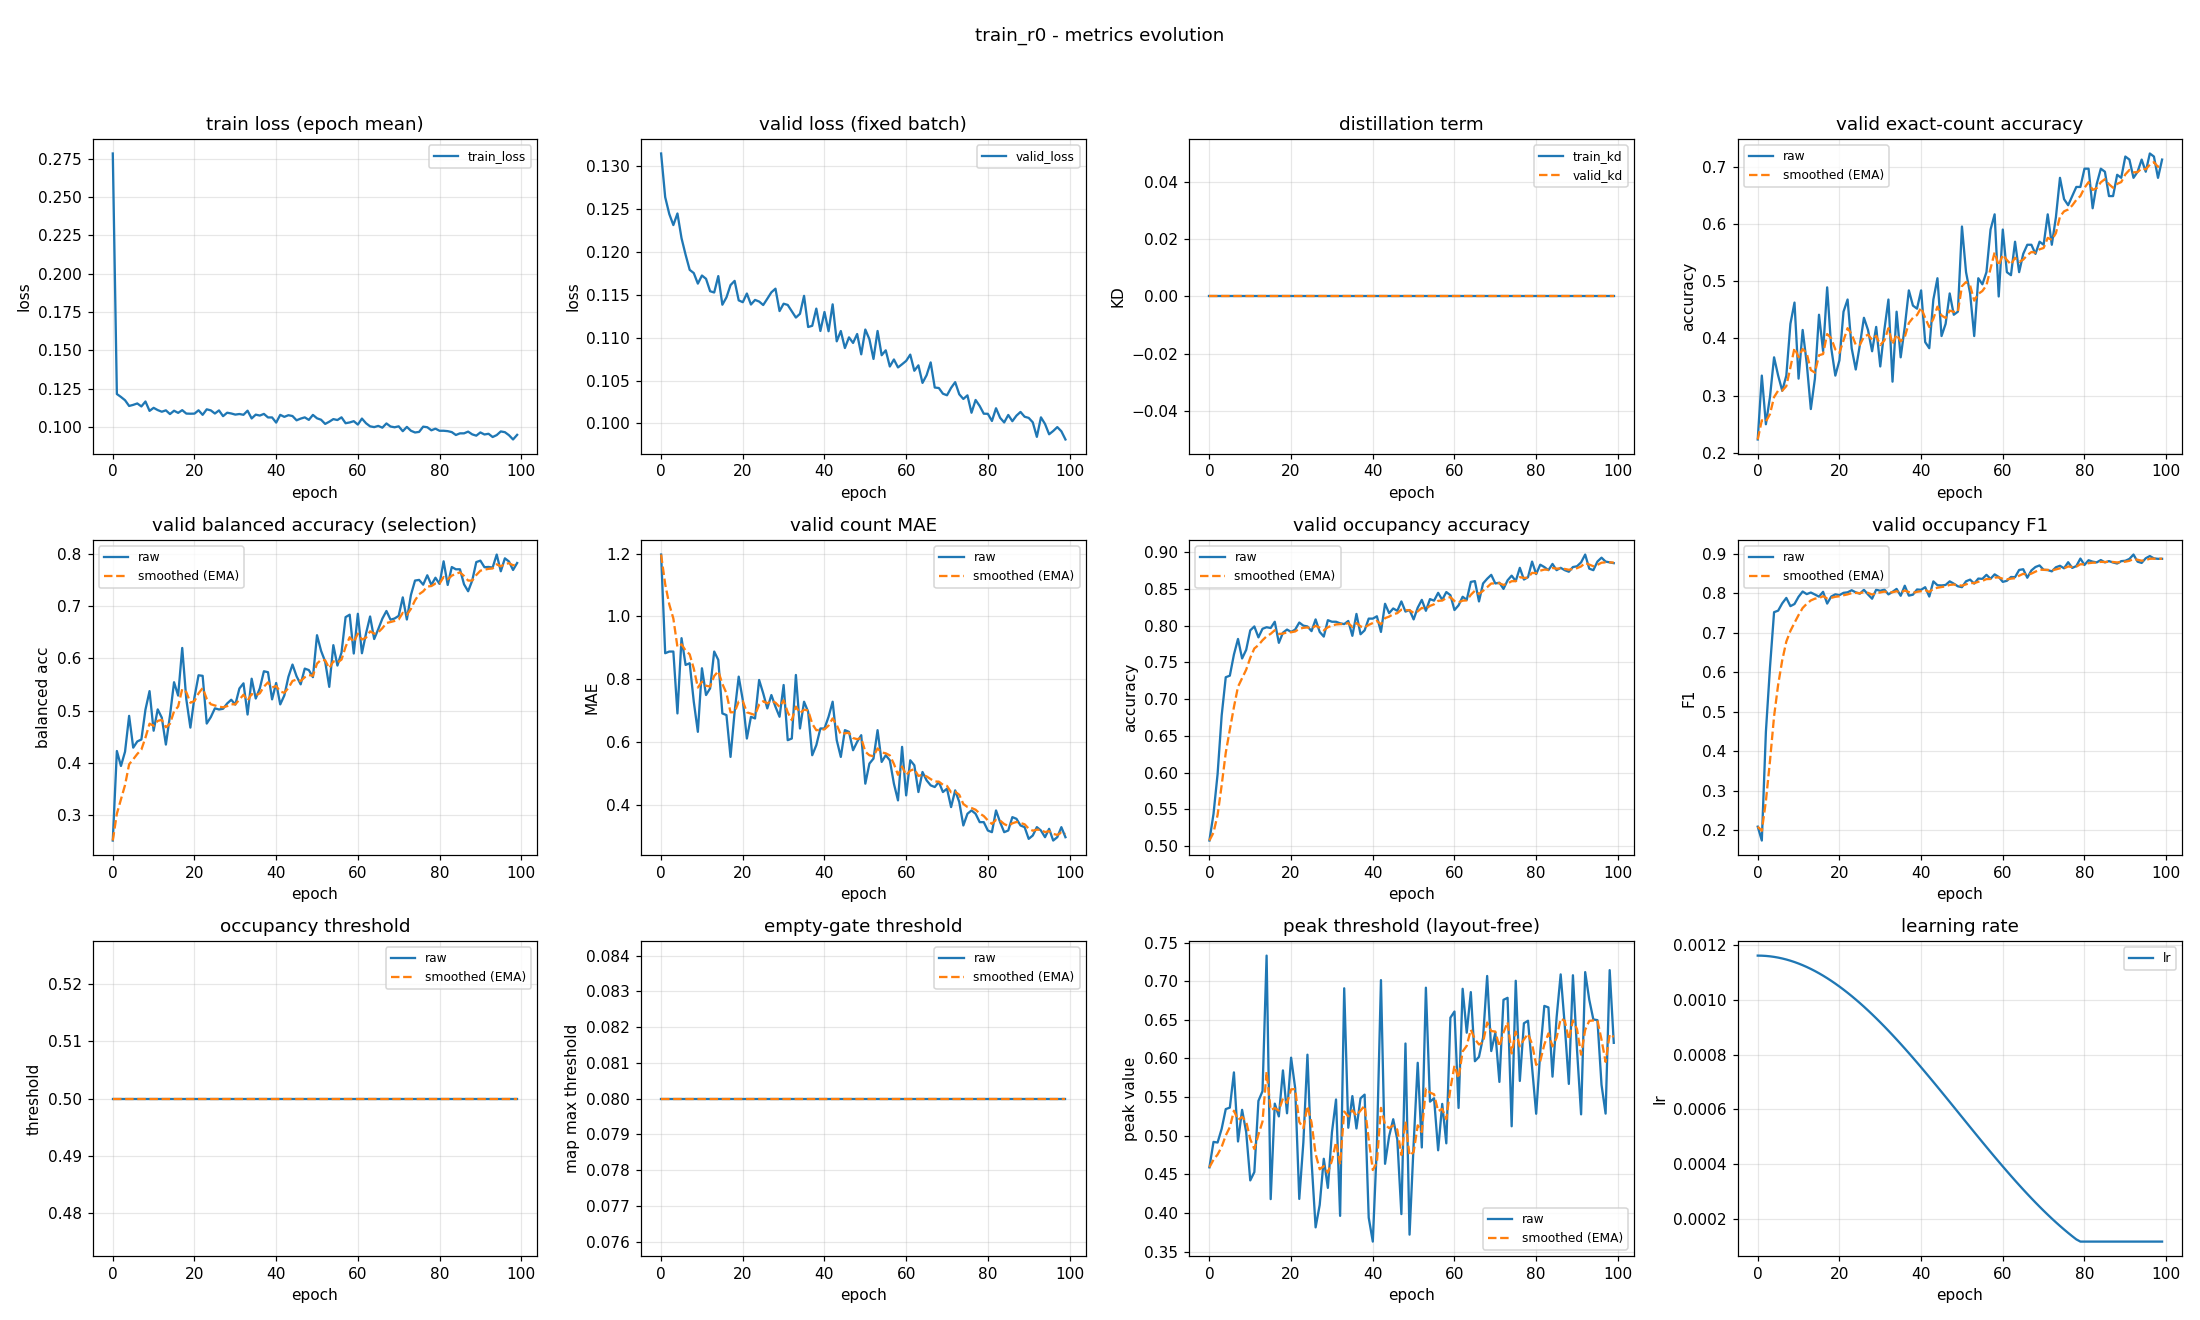

Values plotted in this chart, from the file beside it:
epoch, train_loss, valid_loss, train_kd, valid_kd, valid_accuracy, valid_accuracy_smoothed, valid_balanced_accuracy, valid_balanced_accuracy_smoothed, valid_mae, valid_mae_smoothed, valid_occupancy_accuracy, valid_occupancy_accuracy_smoothed, valid_occupancy_f1, valid_occupancy_f1_smoothed, valid_occupancy_threshold, valid_occupancy_threshold_smoothed, valid_empty_threshold, valid_empty_threshold_smoothed, valid_peak_threshold, valid_peak_threshold_smoothed, learning_rate
0, 0.2785, 0.1315, 0.0, 0.0, 0.2234, 0.2234, 0.2502, 0.2502, 1.197, 1.197, 0.5074, 0.5074, 0.2085, 0.2085, 0.5, 0.5, 0.08, 0.08, 0.459, 0.459, 0.001163
1, 0.1215, 0.1264, 0.0, 0.0, 0.3351, 0.2569, 0.4222, 0.3018, 0.883, 1.103, 0.5436, 0.5183, 0.1734, 0.198, 0.5, 0.5, 0.08, 0.08, 0.492, 0.4689, 0.001162
2, 0.1196, 0.1244, 0.0, 0.0, 0.25, 0.2548, 0.3934, 0.3293, 0.8883, 1.038, 0.5979, 0.5422, 0.449, 0.2733, 0.5, 0.5, 0.08, 0.08, 0.4911, 0.4756, 0.001161
3, 0.1175, 0.1231, 0.0, 0.0, 0.2979, 0.2677, 0.4208, 0.3567, 0.8883, 0.9933, 0.6777, 0.5828, 0.612, 0.3749, 0.5, 0.5, 0.08, 0.08, 0.5089, 0.4856, 0.00116
4, 0.1137, 0.1245, 0.0, 0.0, 0.367, 0.2975, 0.4897, 0.3966, 0.6915, 0.9028, 0.7298, 0.6269, 0.7515, 0.4879, 0.5, 0.5, 0.08, 0.08, 0.5344, 0.5002, 0.001158
5, 0.1144, 0.1216, 0.0, 0.0, 0.3351, 0.3088, 0.4286, 0.4062, 0.9309, 0.9112, 0.7319, 0.6584, 0.7553, 0.5681, 0.5, 0.5, 0.08, 0.08, 0.5363, 0.5111, 0.001155
6, 0.1154, 0.1197, 0.0, 0.0, 0.3085, 0.3087, 0.4405, 0.4165, 0.8457, 0.8916, 0.7606, 0.6891, 0.7739, 0.6298, 0.5, 0.5, 0.08, 0.08, 0.5819, 0.5323, 0.001152
7, 0.1134, 0.1179, 0.0, 0.0, 0.3351, 0.3166, 0.4443, 0.4249, 0.8511, 0.8794, 0.7819, 0.7169, 0.7876, 0.6772, 0.5, 0.5, 0.08, 0.08, 0.4925, 0.5204, 0.001148
8, 0.1166, 0.1175, 0.0, 0.0, 0.4255, 0.3493, 0.5018, 0.4479, 0.7287, 0.8342, 0.7553, 0.7284, 0.7667, 0.704, 0.5, 0.5, 0.08, 0.08, 0.5335, 0.5243, 0.001144
9, 0.1105, 0.1163, 0.0, 0.0, 0.4628, 0.3833, 0.5373, 0.4747, 0.633, 0.7738, 0.767, 0.74, 0.7721, 0.7245, 0.5, 0.5, 0.08, 0.08, 0.5047, 0.5184, 0.001139
10, 0.1125, 0.1173, 0.0, 0.0, 0.3298, 0.3673, 0.4612, 0.4707, 0.8351, 0.7922, 0.7936, 0.7561, 0.7905, 0.7443, 0.5, 0.5, 0.08, 0.08, 0.4421, 0.4955, 0.001134
11, 0.111, 0.1169, 0.0, 0.0, 0.4149, 0.3816, 0.5021, 0.4801, 0.75, 0.7796, 0.7989, 0.7689, 0.8037, 0.7621, 0.5, 0.5, 0.08, 0.08, 0.4529, 0.4827, 0.001128
12, 0.11, 0.1154, 0.0, 0.0, 0.3564, 0.374, 0.4863, 0.482, 0.7713, 0.7771, 0.784, 0.7735, 0.7972, 0.7726, 0.5, 0.5, 0.08, 0.08, 0.5451, 0.5014, 0.001121
13, 0.1109, 0.1153, 0.0, 0.0, 0.2766, 0.3448, 0.4346, 0.4677, 0.8883, 0.8104, 0.7957, 0.7802, 0.8012, 0.7812, 0.5, 0.5, 0.08, 0.08, 0.5576, 0.5183, 0.001114
14, 0.1084, 0.1172, 0.0, 0.0, 0.3298, 0.3403, 0.4902, 0.4745, 0.8617, 0.8258, 0.7979, 0.7855, 0.7961, 0.7857, 0.5, 0.5, 0.08, 0.08, 0.7331, 0.5827, 0.001106
15, 0.1106, 0.1138, 0.0, 0.0, 0.4415, 0.3706, 0.5543, 0.4984, 0.6915, 0.7855, 0.7968, 0.7889, 0.7908, 0.7872, 0.5, 0.5, 0.08, 0.08, 0.4179, 0.5333, 0.001098
16, 0.1092, 0.1147, 0.0, 0.0, 0.3777, 0.3728, 0.5287, 0.5075, 0.6862, 0.7557, 0.8053, 0.7938, 0.803, 0.792, 0.5, 0.5, 0.08, 0.08, 0.5415, 0.5357, 0.001089
17, 0.111, 0.1161, 0.0, 0.0, 0.4894, 0.4077, 0.6202, 0.5413, 0.5532, 0.695, 0.7766, 0.7886, 0.7732, 0.7863, 0.5, 0.5, 0.08, 0.08, 0.525, 0.5325, 0.00108
18, 0.1088, 0.1166, 0.0, 0.0, 0.383, 0.4003, 0.5217, 0.5354, 0.6968, 0.6955, 0.7904, 0.7892, 0.7911, 0.7878, 0.5, 0.5, 0.08, 0.08, 0.5845, 0.5481, 0.00107
19, 0.1087, 0.1144, 0.0, 0.0, 0.3351, 0.3807, 0.4671, 0.5149, 0.8085, 0.7294, 0.7947, 0.7908, 0.7966, 0.7904, 0.5, 0.5, 0.08, 0.08, 0.529, 0.5424, 0.00106
20, 0.1087, 0.1141, 0.0, 0.0, 0.3617, 0.375, 0.5255, 0.5181, 0.734, 0.7308, 0.7915, 0.791, 0.7945, 0.7917, 0.5, 0.5, 0.08, 0.08, 0.601, 0.56, 0.001049
21, 0.1109, 0.1152, 0.0, 0.0, 0.4468, 0.3966, 0.5677, 0.533, 0.6117, 0.6951, 0.7947, 0.7921, 0.8004, 0.7943, 0.5, 0.5, 0.08, 0.08, 0.5614, 0.5604, 0.001038
22, 0.1079, 0.1139, 0.0, 0.0, 0.4681, 0.418, 0.5666, 0.5431, 0.6809, 0.6908, 0.8043, 0.7958, 0.8017, 0.7965, 0.5, 0.5, 0.08, 0.08, 0.4181, 0.5177, 0.001027
23, 0.1115, 0.1144, 0.0, 0.0, 0.383, 0.4075, 0.4749, 0.5226, 0.6755, 0.6862, 0.8, 0.797, 0.807, 0.7997, 0.5, 0.5, 0.08, 0.08, 0.4914, 0.5098, 0.001015
24, 0.1108, 0.1142, 0.0, 0.0, 0.3457, 0.389, 0.4873, 0.512, 0.7979, 0.7197, 0.7989, 0.7976, 0.8017, 0.8003, 0.5, 0.5, 0.08, 0.08, 0.6049, 0.5383, 0.001002
25, 0.1088, 0.1138, 0.0, 0.0, 0.3883, 0.3888, 0.5042, 0.5097, 0.7553, 0.7304, 0.7926, 0.7961, 0.7983, 0.7997, 0.5, 0.5, 0.08, 0.08, 0.4676, 0.5171, 0.0009891
26, 0.1108, 0.1145, 0.0, 0.0, 0.4362, 0.403, 0.502, 0.5074, 0.7074, 0.7235, 0.8085, 0.7998, 0.8081, 0.8022, 0.5, 0.5, 0.08, 0.08, 0.3813, 0.4764, 0.0009758
27, 0.1071, 0.1153, 0.0, 0.0, 0.4149, 0.4066, 0.5033, 0.5062, 0.75, 0.7315, 0.7915, 0.7973, 0.7963, 0.8004, 0.5, 0.5, 0.08, 0.08, 0.4103, 0.4566, 0.000962
28, 0.1093, 0.1157, 0.0, 0.0, 0.3777, 0.3979, 0.5135, 0.5084, 0.7128, 0.7259, 0.7851, 0.7937, 0.7856, 0.796, 0.5, 0.5, 0.08, 0.08, 0.4701, 0.4606, 0.0009479
29, 0.1088, 0.1131, 0.0, 0.0, 0.4202, 0.4046, 0.5207, 0.5121, 0.6809, 0.7124, 0.8074, 0.7978, 0.8085, 0.7997, 0.5, 0.5, 0.08, 0.08, 0.4324, 0.4522, 0.0009334
30, 0.1081, 0.114, 0.0, 0.0, 0.3511, 0.3885, 0.5114, 0.5118, 0.7819, 0.7332, 0.8053, 0.8001, 0.8055, 0.8015, 0.5, 0.5, 0.08, 0.08, 0.5044, 0.4678, 0.0009185
31, 0.1085, 0.1138, 0.0, 0.0, 0.4149, 0.3964, 0.5423, 0.521, 0.6064, 0.6952, 0.8053, 0.8016, 0.8088, 0.8037, 0.5, 0.5, 0.08, 0.08, 0.5469, 0.4916, 0.0009033
32, 0.108, 0.1131, 0.0, 0.0, 0.4681, 0.4179, 0.5522, 0.5303, 0.6117, 0.6701, 0.8032, 0.8021, 0.7965, 0.8015, 0.5, 0.5, 0.08, 0.08, 0.3962, 0.4629, 0.0008878
33, 0.1106, 0.1123, 0.0, 0.0, 0.3245, 0.3899, 0.4923, 0.5189, 0.8138, 0.7132, 0.8021, 0.8021, 0.803, 0.8019, 0.5, 0.5, 0.08, 0.08, 0.6908, 0.5313, 0.000872
34, 0.1056, 0.1128, 0.0, 0.0, 0.4468, 0.407, 0.5611, 0.5316, 0.6436, 0.6924, 0.8064, 0.8034, 0.8104, 0.8045, 0.5, 0.5, 0.08, 0.08, 0.5103, 0.525, 0.0008559
35, 0.1081, 0.1149, 0.0, 0.0, 0.367, 0.395, 0.523, 0.529, 0.7287, 0.7033, 0.7862, 0.7982, 0.793, 0.801, 0.5, 0.5, 0.08, 0.08, 0.5513, 0.5329, 0.0008395
36, 0.1075, 0.1112, 0.0, 0.0, 0.4202, 0.4026, 0.5425, 0.5331, 0.6968, 0.7013, 0.816, 0.8035, 0.8185, 0.8063, 0.5, 0.5, 0.08, 0.08, 0.5093, 0.5258, 0.0008228
37, 0.1085, 0.1114, 0.0, 0.0, 0.484, 0.427, 0.5754, 0.5458, 0.5585, 0.6585, 0.7883, 0.799, 0.7934, 0.8024, 0.5, 0.5, 0.08, 0.08, 0.5484, 0.5326, 0.0008059
38, 0.1062, 0.1134, 0.0, 0.0, 0.4574, 0.4361, 0.5736, 0.5541, 0.5904, 0.6381, 0.7936, 0.7974, 0.7958, 0.8004, 0.5, 0.5, 0.08, 0.08, 0.5532, 0.5388, 0.0007888
39, 0.1062, 0.1108, 0.0, 0.0, 0.4521, 0.4409, 0.5214, 0.5443, 0.6436, 0.6397, 0.8096, 0.801, 0.809, 0.803, 0.5, 0.5, 0.08, 0.08, 0.3939, 0.4953, 0.0007715
40, 0.1029, 0.113, 0.0, 0.0, 0.484, 0.4539, 0.5529, 0.5469, 0.6436, 0.6409, 0.8096, 0.8036, 0.8081, 0.8045, 0.5, 0.5, 0.08, 0.08, 0.3629, 0.4556, 0.0007539
41, 0.1079, 0.1108, 0.0, 0.0, 0.3936, 0.4358, 0.5117, 0.5363, 0.6809, 0.6529, 0.8128, 0.8063, 0.8147, 0.8076, 0.5, 0.5, 0.08, 0.08, 0.4874, 0.4651, 0.0007362
42, 0.1066, 0.1139, 0.0, 0.0, 0.383, 0.4199, 0.5289, 0.5341, 0.7287, 0.6756, 0.7915, 0.8019, 0.791, 0.8026, 0.5, 0.5, 0.08, 0.08, 0.7014, 0.536, 0.0007184
43, 0.1077, 0.1096, 0.0, 0.0, 0.4681, 0.4344, 0.5647, 0.5433, 0.6064, 0.6549, 0.8298, 0.8103, 0.8294, 0.8107, 0.5, 0.5, 0.08, 0.08, 0.4636, 0.5143, 0.0007004
44, 0.1072, 0.1108, 0.0, 0.0, 0.5053, 0.4557, 0.5883, 0.5568, 0.5532, 0.6244, 0.817, 0.8123, 0.8197, 0.8134, 0.5, 0.5, 0.08, 0.08, 0.4993, 0.5098, 0.0006823
45, 0.1044, 0.1088, 0.0, 0.0, 0.4043, 0.4402, 0.5657, 0.5595, 0.6383, 0.6285, 0.8234, 0.8156, 0.8192, 0.8151, 0.5, 0.5, 0.08, 0.08, 0.5213, 0.5132, 0.0006641
46, 0.1055, 0.11, 0.0, 0.0, 0.4255, 0.4358, 0.5502, 0.5567, 0.633, 0.6299, 0.8202, 0.817, 0.8204, 0.8167, 0.5, 0.5, 0.08, 0.08, 0.4951, 0.5078, 0.0006458
47, 0.1063, 0.1094, 0.0, 0.0, 0.4787, 0.4487, 0.5805, 0.5638, 0.5745, 0.6133, 0.833, 0.8218, 0.8295, 0.8206, 0.5, 0.5, 0.08, 0.08, 0.3985, 0.475, 0.0006274
48, 0.1046, 0.1104, 0.0, 0.0, 0.4415, 0.4465, 0.5777, 0.568, 0.6011, 0.6096, 0.8191, 0.821, 0.8237, 0.8215, 0.5, 0.5, 0.08, 0.08, 0.6193, 0.5183, 0.000609
49, 0.1079, 0.1081, 0.0, 0.0, 0.4468, 0.4466, 0.564, 0.5668, 0.6223, 0.6134, 0.8213, 0.8211, 0.817, 0.8201, 0.5, 0.5, 0.08, 0.08, 0.3719, 0.4744, 0.0005906
50, 0.1057, 0.111, 0.0, 0.0, 0.5957, 0.4914, 0.6446, 0.5902, 0.4681, 0.5698, 0.8085, 0.8173, 0.8148, 0.8185, 0.5, 0.5, 0.08, 0.08, 0.4889, 0.4787, 0.0005721
51, 0.1047, 0.1098, 0.0, 0.0, 0.516, 0.4987, 0.6146, 0.5975, 0.5319, 0.5584, 0.8245, 0.8195, 0.8297, 0.8219, 0.5, 0.5, 0.08, 0.08, 0.5944, 0.5134, 0.0005537
52, 0.102, 0.1075, 0.0, 0.0, 0.4787, 0.4927, 0.594, 0.5964, 0.5479, 0.5553, 0.8351, 0.8242, 0.8339, 0.8255, 0.5, 0.5, 0.08, 0.08, 0.4847, 0.5048, 0.0005353
53, 0.1034, 0.1108, 0.0, 0.0, 0.4043, 0.4662, 0.5454, 0.5811, 0.6383, 0.5802, 0.8202, 0.823, 0.8238, 0.825, 0.5, 0.5, 0.08, 0.08, 0.6916, 0.5608, 0.0005169
54, 0.1051, 0.108, 0.0, 0.0, 0.5053, 0.4779, 0.6255, 0.5945, 0.5372, 0.5673, 0.8362, 0.8269, 0.8365, 0.8284, 0.5, 0.5, 0.08, 0.08, 0.544, 0.5558, 0.0004986
55, 0.1045, 0.1085, 0.0, 0.0, 0.4947, 0.483, 0.5863, 0.592, 0.5585, 0.5647, 0.834, 0.8291, 0.8358, 0.8306, 0.5, 0.5, 0.08, 0.08, 0.5484, 0.5536, 0.0004804
56, 0.1063, 0.1066, 0.0, 0.0, 0.516, 0.4929, 0.6113, 0.5978, 0.5426, 0.558, 0.8447, 0.8337, 0.846, 0.8352, 0.5, 0.5, 0.08, 0.08, 0.4811, 0.5318, 0.0004623
57, 0.1025, 0.1075, 0.0, 0.0, 0.5904, 0.5221, 0.6794, 0.6223, 0.4681, 0.531, 0.8351, 0.8342, 0.836, 0.8355, 0.5, 0.5, 0.08, 0.08, 0.5411, 0.5346, 0.0004443
58, 0.103, 0.1065, 0.0, 0.0, 0.617, 0.5506, 0.6841, 0.6408, 0.4149, 0.4962, 0.8457, 0.8376, 0.8472, 0.839, 0.5, 0.5, 0.08, 0.08, 0.4901, 0.5213, 0.0004264
59, 0.1038, 0.1069, 0.0, 0.0, 0.4734, 0.5274, 0.6095, 0.6314, 0.5851, 0.5229, 0.8415, 0.8388, 0.8406, 0.8395, 0.5, 0.5, 0.08, 0.08, 0.6527, 0.5607, 0.0004087
... 40 more rows
